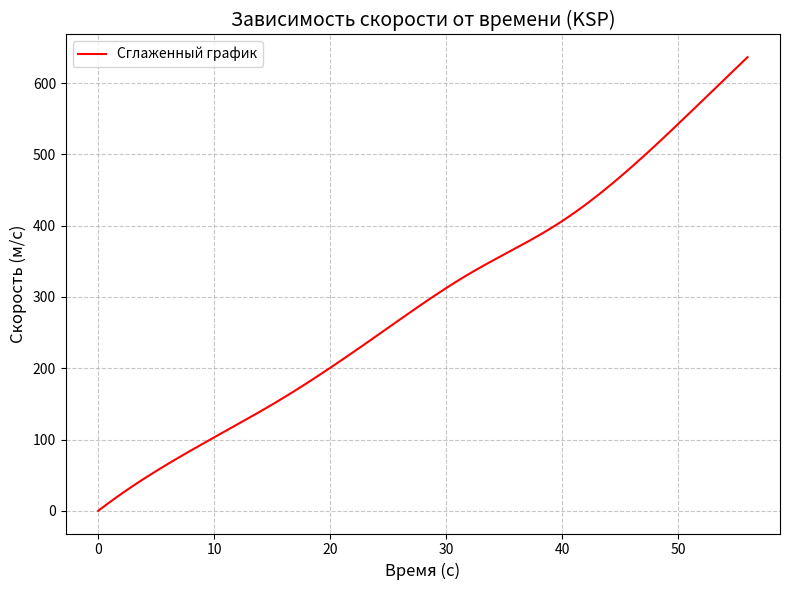

This chart was generated by the following Python code:
import numpy as np
import matplotlib.pyplot as plt
from scipy.interpolate import make_interp_spline

y = [0, 84.7, 158.8, 245.3, 332.5, 406.3, 511.8, 636.4]  # Исходные точки X (м/с)
x = [0, 8, 16, 24, 32, 40, 48, 56]  # Исходные точки Y (с)

# Подготовка данных для сглаживания
x_smooth = np.linspace(min(x), max(x), 200)  # Новый массив X с большим числом точек
spl = make_interp_spline(x, y, k=3)  # Интерполяция (k=3 для кубического сплайна)
y_smooth = spl(x_smooth)  # Расчёт сглаженных Y

# Построение графика
plt.figure(figsize=(8, 6))
plt.plot(x_smooth, y_smooth, color='red', label='Сглаженный график')  # Плавная линия
plt.title("Зависимость скорости от времени (KSP)", fontsize=14)
plt.xlabel("Время (с)", fontsize=12)
plt.ylabel("Скорость (м/с)", fontsize=12)
plt.grid(True, linestyle='--', alpha=0.7)
plt.legend()
plt.tight_layout()
plt.show()